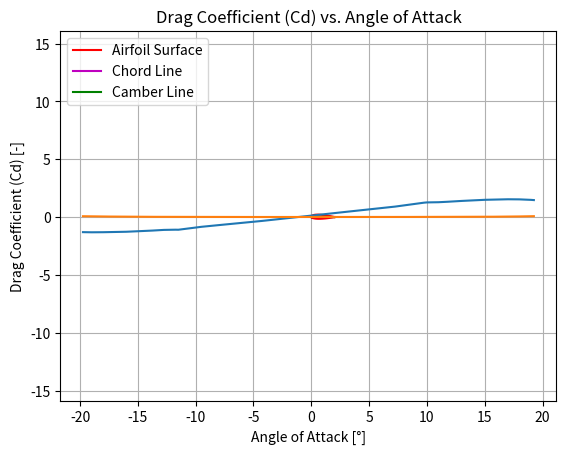

Recreate this plot in Python.
import matplotlib.pyplot as plt
import numpy as np


# Reynolds Number
def ReynoldNumber(c, Vcruise, rho, mu):
    Re = (c*Vcruise*rho)/(mu)
    return Re


# Mach Number at Cruise
def Mcruise_calc(Vcruise, Tcruise, gamma, R):
    Mcruise = Vcruise/np.sqrt(Tcruise*gamma*R)
    return Mcruise


# Dynamic Pressure at Cruise
def Dynam_press(rho, Vcruise):
    q = 0.5*rho*Vcruise**2
    return q


# Thickness over Chord
def t_over_c(Mcruise, MTO, q, WArea, g):
    Mdd = Mcruise + 0.03
    tc = (0.935 - Mdd)-0.115*(MTO*g/(q*WArea))**1.5
    tc = np.minimum(tc, 0.18)
    return tc


# Lift of the Wing
def Lwing_calc(MTO, g):
    Lwing = 1.1*MTO*g
    return Lwing


# Desired Lift Coefficient of the Wing
def CLdes_calc(q, WoverS):
    CLdes = 1.1*(1/q)*(1/2)*(WoverS+1853.646839)
    return CLdes


# Desired Lift Coefficient of the Airfoil
def Cldes_calc(Lwing, q, WArea):
    Cldes = Lwing/(q*WArea)
    return Cldes


# Airfoil and Wing Dimensions
def AreaAirfoil(k, tc, c):
    AA = ((k+3)/6)*tc*c**2
    return AA


def ThicknessAirfoil(tc, c):
    tairf = tc * (c)
    return tairf


def SpanWing(WArea, c):
    b = WArea/(c)
    return b


def WingVolume(AA, b):
    VV = AA * (2*b-1.48)
    return VV


def main():
    pass


if __name__ == "__main__":

    # Variables
    Vcruise = 97.222
    Tcruise = 275.5
    gamma = 1.4
    R = 287.15
    rho0 = 1.225
    MTO = 4000
    g = 9.806
    WArea = 21.034880850919492
    WoverS = 1864.71225
    rho = 1.007
    mu = 1.726 * 10 ** (-5)
    c = 2  # m
    k = c*0.3


    # Results
    print("Reynolds Number (Re): " + str(ReynoldNumber(c, Vcruise, rho, mu)) + " -")
    print("Mach Number at Cruise (M): " + str(Mcruise_calc(Vcruise, Tcruise, gamma, R)) + " -")
    print("Dynamic Pressure (q): " + str(Dynam_press(rho, Vcruise)) + " Pa")
    print("Thickness over Chord (t/c): " + str(t_over_c(Mcruise_calc(Vcruise, Tcruise, gamma, R), MTO, Dynam_press(rho, Vcruise), WArea, g)) + " -")
    print("Wing Lift (L): " + str(Lwing_calc(MTO, g)) + " N")
    print("Design Lift Coefficient Wing (CL): " + str(CLdes_calc(Dynam_press(rho, Vcruise), WoverS)) + " -")
    print("Design Lift Coefficient Airfoil (Cl): " + str(Cldes_calc(Lwing_calc(MTO, g), Dynam_press(rho, Vcruise), WArea)) + " -")

    # Airfoil Plot
    xcoord = [0, 0.0125, 0.025, 0.05, 0.075, 0.1, 0.15, 0.2, 0.25, 0.3, 0.4, 0.5, 0.6, 0.7, 0.8, 0.9, 0.95, 1]
    new_xcoord = [i * c for i in xcoord]
    ycoordup = [0, 0.0409, 0.0529, 0.0692, 0.0801, 0.0883, 0.0986, 0.1036, 0.1056, 0.1055, 0.1004, 0.0905, 0.0775, 0.0618, 0.044, 0.0239, 0.0132, 0]
    new_ycoordup = [i * c for i in ycoordup]
    ycoorddown = [0, -0.0183, -0.0271, -0.038, -0.046, -0.0522, -0.0618, -0.0686, -0.0727, -0.0747, -0.0737, -0.0681, -0.0594, -0.0482, -0.0348, -0.0194, -0.0109, 0]
    new_ycoorddown = [i * c for i in ycoorddown]
    chordlinex = [0, c]
    chordliney = [0, 0]
    camber = [0, 0.0113, 0.0129, 0.0156, 0.01705, 0.01805, 0.0184, 0.0175, 0.01645, 0.0154, 0.01335, 0.0112, 0.00905, 0.0068, 0.0046, 0.00225, 0.00115, 0]
    new_camber = [i * c for i in camber]

    plt.plot(new_xcoord, new_ycoordup, c='r', label='Airfoil Surface')
    plt.plot(new_xcoord, new_ycoorddown, c='r')
    plt.plot(chordlinex, chordliney, label='Chord Line', c='m')
    plt.plot(new_xcoord, new_camber, label='Camber Line', c='g')

    plt.title('Airfoil NACA 23018')
    plt.xlabel('Length [m]')
    plt.ylabel('Height [m]')
    plt.grid()
    plt.axis('equal')
    plt.legend(loc='upper left')
    #plt.savefig('airfoil.png')
    plt.show()

    # Cl vs alpha & Cd vs alpha plot
    alpha = [-19.75, -19.5, -19.25, -19, -18.75, -18.5, -18.25, -18, -17.75, -17.5, -17.25, -17, -16.75, -16.5, -16.25, -16, -15.75, -15.5, -15.25, -15, -14.75, -14.5, -14.25, -14, -13.75, -13.5, -13.25, -13, -12.75, -12.5, -12.25, -12, -11.75, -11.5, -11.25, -11, -10.75, -10.5, -10.25, -10, -9.75, -9.5, -9.25, -9, -8.75, -8.5, -8.25, -8, -7.75, -7.5, -7.25, -7, -6.75, -6.5, -6.25, -6, -5.75, -5.5, -5.25, -5, -4.75, -4.5, -4.25, -4, -3.75, -3.5, -3.25, -3, -2.75, -2.5, -2.25, -2, -1.75, -1.5, -1.25, -1, -0.75, -0.5, -0.25, 0, 0.25, 0.5, 0.75, 1, 1.25, 1.5, 2, 2.25, 2.5, 2.75, 3, 3.25, 3.5, 3.75, 4, 4.25, 4.5, 4.75, 5, 5.25, 5.5, 5.75, 6, 6.25, 6.5, 6.75, 7, 7.25, 7.5, 7.75, 8, 8.25, 8.5, 8.75, 9, 9.25, 9.5, 9.75, 10, 10.25, 10.5, 10.75, 11, 11.25, 11.5, 11.75, 12, 12.25, 12.5, 12.75, 13, 13.25, 13.5, 13.75, 14, 14.25, 14.5, 14.75, 15, 15.25, 15.5, 15.75, 16, 16.25, 16.5, 16.75, 17, 17.25, 17.5, 17.75, 18, 18.25, 18.5, 18.75, 19, 19.25]
    Cl = [-1.3032, -1.3096, -1.3135, -1.3154, -1.3155, -1.3141, -1.3119, -1.3084, -1.3044, -1.2988, -1.2917, -1.294, -1.2923, -1.2869, -1.2789, -1.2697, -1.2593, -1.248, -1.2357, -1.2221, -1.2131, -1.2064, -1.1951, -1.1819, -1.1673, -1.1523, -1.1371, -1.1213, -1.1088, -1.102, -1.0939, -1.0885, -1.0905, -1.095, -1.0649, -1.0328, -1.0014, -0.9684, -0.9374, -0.9049, -0.8712, -0.8413, -0.8154, -0.7877, -0.7619, -0.7397, -0.7168, -0.6929, -0.6694, -0.6459, -0.6211, -0.5972, -0.5727, -0.5483, -0.5242, -0.4997, -0.4761, -0.4539, -0.4317, -0.4076, -0.3828, -0.3573, -0.3312, -0.3048, -0.2783, -0.2514, -0.2244, -0.1974, -0.1704, -0.1436, -0.1167, -0.0896, -0.0625, -0.0356, -0.0082, 0.0191, 0.0461, 0.0736, 0.1013, 0.1285, 0.1559, 0.1832, 0.2103, 0.2377, 0.2646, 0.2915, 0.3456, 0.3724, 0.3989, 0.4259, 0.4527, 0.4791, 0.5062, 0.5322, 0.5591, 0.5848, 0.6118, 0.6377, 0.6634, 0.6895, 0.715, 0.7395, 0.7657, 0.7921, 0.8174, 0.8466, 0.8767, 0.9073, 0.9421, 0.9773, 1.0131, 1.047, 1.0775, 1.1125, 1.1472, 1.1803, 1.2143, 1.2464, 1.2687, 1.2758, 1.2775, 1.279, 1.2852, 1.2951, 1.3098, 1.323, 1.339, 1.3535, 1.3678, 1.3832, 1.3967, 1.4093, 1.4245, 1.4377, 1.449, 1.4586, 1.4724, 1.484, 1.4934, 1.4999, 1.5079, 1.5181, 1.5253, 1.5291, 1.529, 1.5368, 1.5402, 1.539, 1.5348, 1.5359, 1.5317, 1.5215, 1.5126, 1.5036, 1.489, 1.4698]
    Cd = [0.07356, 0.06953, 0.06583, 0.0624, 0.05925, 0.05632, 0.05353, 0.05092, 0.04842, 0.04613, 0.04404, 0.04111, 0.03864, 0.0366, 0.03482, 0.03321, 0.03175, 0.03042, 0.0292, 0.02811, 0.02674, 0.02528, 0.02419, 0.02329, 0.02251, 0.0218, 0.02115, 0.02057, 0.01989, 0.01907, 0.01854, 0.01815, 0.01789, 0.01769, 0.01725, 0.01685, 0.01617, 0.01564, 0.01522, 0.01483, 0.0145, 0.0139, 0.01354, 0.01321, 0.01294, 0.01255, 0.01224, 0.012, 0.01173, 0.01144, 0.01122, 0.01094, 0.01067, 0.0104, 0.01008, 0.0098, 0.00946, 0.00899, 0.00853, 0.00824, 0.00802, 0.00787, 0.00777, 0.00768, 0.00759, 0.00752, 0.00748, 0.00744, 0.00742, 0.00737, 0.00733, 0.00731, 0.00729, 0.00729, 0.00728, 0.00727, 0.00727, 0.00727, 0.00729, 0.00733, 0.00733, 0.00736, 0.00742, 0.00747, 0.00751, 0.00758, 0.00776, 0.00785, 0.00797, 0.00809, 0.00819, 0.00834, 0.00845, 0.00862, 0.00874, 0.00893, 0.00903, 0.0092, 0.00938, 0.00951, 0.00969, 0.00992, 0.01004, 0.01022, 0.01043, 0.01071, 0.01087, 0.01108, 0.01135, 0.01166, 0.01185, 0.0121, 0.01245, 0.01265, 0.01291, 0.01327, 0.01351, 0.01389, 0.01414, 0.01436, 0.01462, 0.01478, 0.01506, 0.01547, 0.01586, 0.0164, 0.01688, 0.01747, 0.01811, 0.01873, 0.01947, 0.02031, 0.02103, 0.02189, 0.02291, 0.0241, 0.02503, 0.02616, 0.0275, 0.02913, 0.03068, 0.0321, 0.03383, 0.03592, 0.03845, 0.04029, 0.04262, 0.04549, 0.04875, 0.05151, 0.05493, 0.05909, 0.0632, 0.0674, 0.07235, 0.07799]

    plt.plot(alpha, Cl)
    plt.title('Lift Coefficient (Cl) vs. Angle of Attack')
    plt.xlabel('Angle of Attack [°]')
    plt.ylabel('Lift Coefficient (Cl) [-]')
    plt.grid()
    #plt.savefig('Clvsalpha.png')
    plt.show()

    plt.plot(alpha, Cd)
    plt.title('Drag Coefficient (Cd) vs. Angle of Attack')
    plt.xlabel('Angle of Attack [°]')
    plt.ylabel('Drag Coefficient (Cd) [-]')
    plt.grid()
    #plt.savefig('Cdvsalpha.png')
    plt.show()


    print("Maximum Thickness Airfoil: " + str(ThicknessAirfoil(t_over_c(Mcruise_calc(Vcruise, Tcruise, gamma, R), MTO, Dynam_press(rho, Vcruise), WArea, g), c)) + " m")

    print("Area Airfoil: " + str(AreaAirfoil(k, t_over_c(Mcruise_calc(Vcruise, Tcruise, gamma, R), MTO, Dynam_press(rho, Vcruise), WArea, g), c)) + " m^2")

    print("Wing Span: " + str(SpanWing(WArea, c)) + " m")

    print("Wing Volume: " + str(WingVolume(AreaAirfoil(k, t_over_c(Mcruise_calc(Vcruise, Tcruise, gamma, R), MTO, Dynam_press(rho, Vcruise), WArea, g), c), SpanWing(WArea, c))) + " m^3")